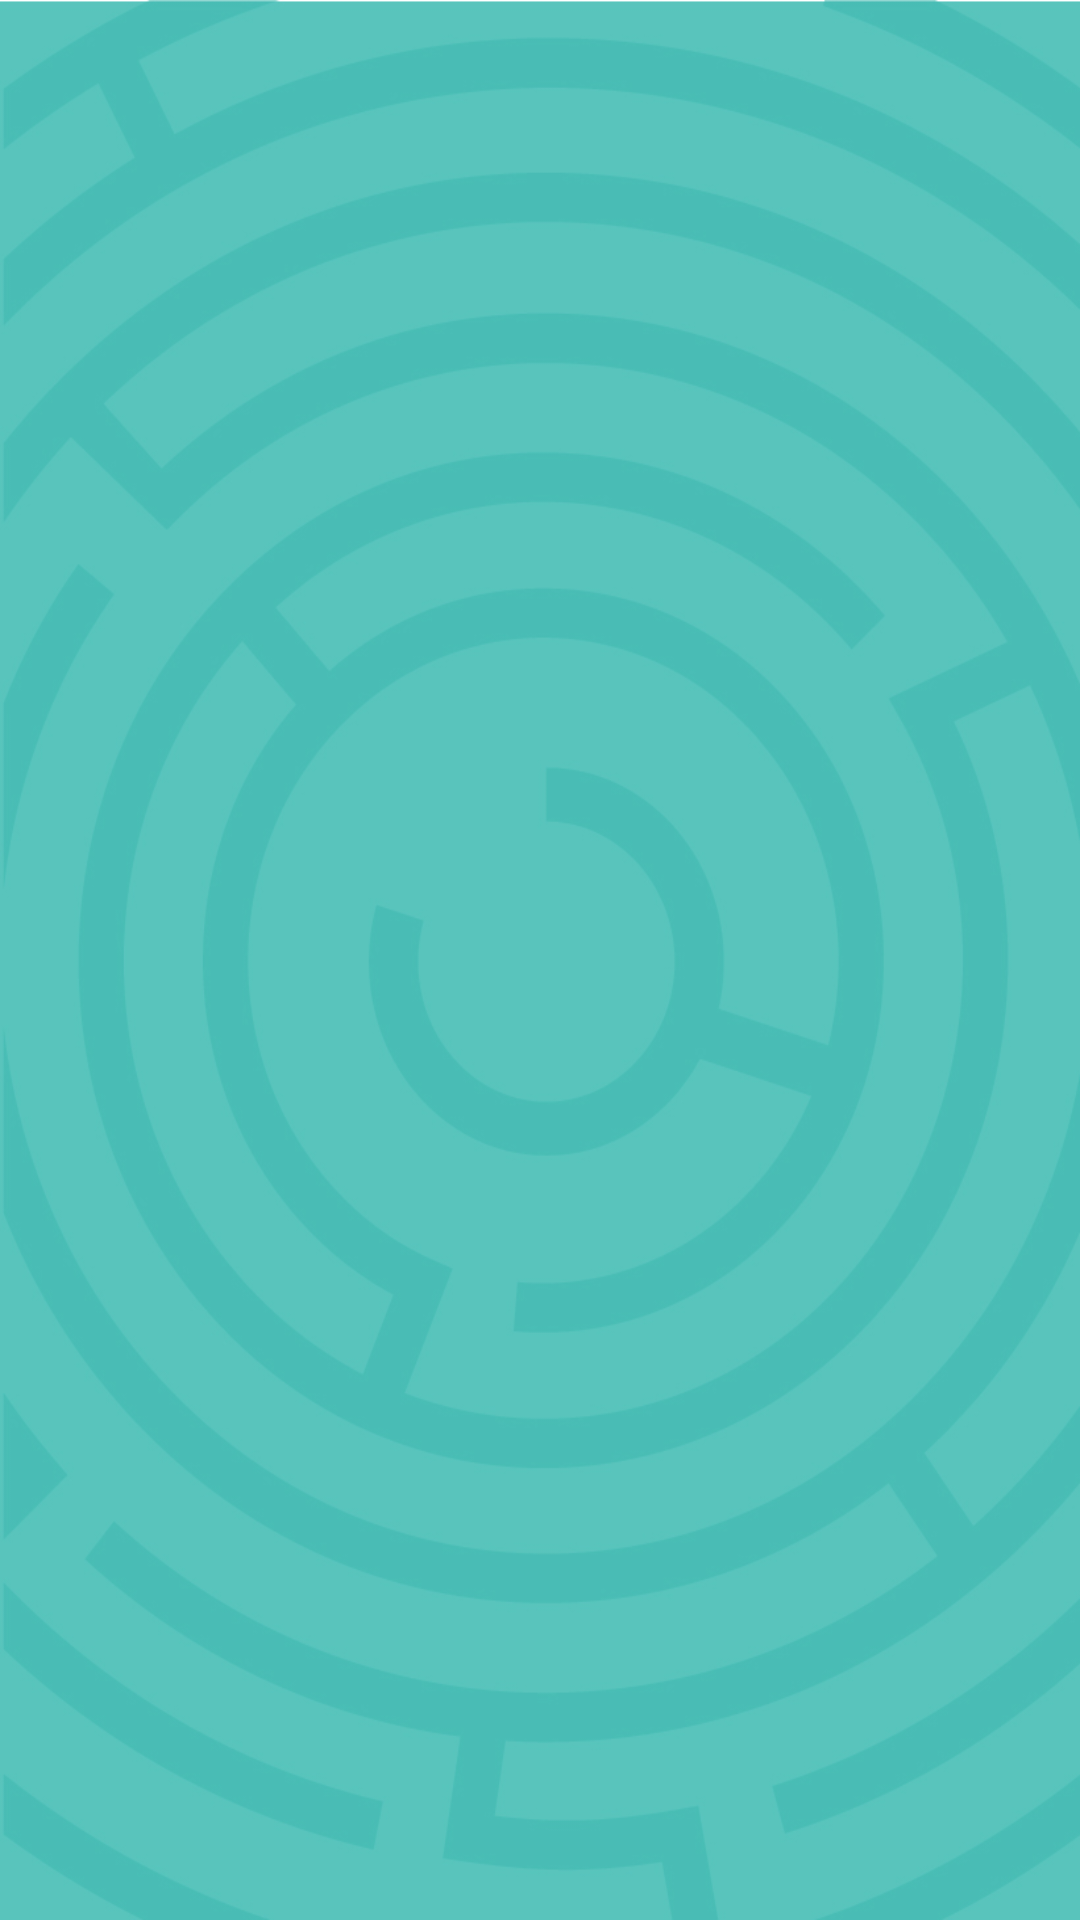

This screen was rendered from an Android layout file. Write that file and the resources it references.
<!-- AndroidManifest.xml: application theme AppTheme -->
<!-- res/layout/activity_djs.xml -->
<?xml version="1.0" encoding="utf-8"?>
<androidx.coordinatorlayout.widget.CoordinatorLayout
    xmlns:android="http://schemas.android.com/apk/res/android"
    xmlns:tools="http://schemas.android.com/tools"
    android:id="@+id/clDjsActivity"
    android:layout_width="match_parent"
    android:layout_height="match_parent"
    tools:context=".DjsActivity"
    android:background="@drawable/background_very_light_green">

    <include layout="@layout/reciclerview"/>

</androidx.coordinatorlayout.widget.CoordinatorLayout>
<!-- res/layout/reciclerview.xml (included above) -->
<?xml version="1.0" encoding="utf-8"?>
<androidx.constraintlayout.widget.ConstraintLayout
    xmlns:android="http://schemas.android.com/apk/res/android"
    android:layout_width="match_parent"
    android:layout_height="match_parent"
    xmlns:app="http://schemas.android.com/apk/res-auto"
    xmlns:tools="http://schemas.android.com/tools"
    app:layout_behavior="@string/appbar_scrolling_view_behavior">

    <androidx.recyclerview.widget.RecyclerView
        android:id="@+id/recyclerView"
        android:layout_width="match_parent"
        android:layout_height="match_parent"
        android:padding="4dp"
        tools:lisitem="@layout/tarjeta_dj"
        app:layout_constraintEnd_toEndOf="parent"
        app:layout_constraintStart_toStartOf="parent"
        app:layout_constraintBottom_toTopOf="parent"/>
</androidx.constraintlayout.widget.ConstraintLayout>
<!-- res/layout/tarjeta_dj.xml (included above) -->
<?xml version="1.0" encoding="utf-8"?>
<androidx.cardview.widget.CardView
    xmlns:android="http://schemas.android.com/apk/res/android"
    android:layout_width="match_parent"
    android:layout_height="wrap_content"
    xmlns:app="http://schemas.android.com/apk/res-auto"
    app:cardUseCompatPadding="true"
    app:cardCornerRadius="20dp"
    app:cardBackgroundColor="@color/color_LightGreen">
    <RelativeLayout
        android:id="@+id/tarjeta"
        android:layout_width="match_parent"
        android:layout_height="wrap_content"
        android:background="?attr/selectableItemBackgroundBorderless"
        android:focusable="true"
        android:clickable="true">
        <androidx.appcompat.widget.AppCompatImageView
            android:id="@+id/ivTarjeta"
            android:layout_width="80dp"
            android:layout_height="80dp"
            android:layout_margin="10dp"
            android:src="@drawable/ic_logoconfondoblanco"
            android:layout_alignParentStart="true"
            android:layout_alignParentLeft="true"
            android:layout_centerVertical="true"/>
        <androidx.appcompat.widget.AppCompatTextView
            android:id="@+id/tvTarjeta"
            android:layout_width="wrap_content"
            android:layout_height="wrap_content"
            android:hint="@string/nombre_artista_hint"
            android:textAppearance="?android:attr/textAppearanceLarge"
            android:layout_margin="20dp"
            android:textColor="@color/color_RollinWhite"
            android:textAllCaps="true"
            android:layout_centerVertical="true"
            android:layout_toRightOf="@+id/ivTarjeta"
            android:layout_toEndOf="@+id/ivTarjeta"/>
    </RelativeLayout>
</androidx.cardview.widget.CardView>
<!-- resources referenced by this layout -->
<resources>
  <color name="color_LightGreen">#09AC9F</color>
  <color name="color_RollinWhite">#FFFFFF</color>
  <!-- drawable background_very_light_green: jpg bitmap (drawable, 136554 bytes) -->
  <!-- drawable ic_logoconfondoblanco: vector/xml drawable (drawable, 81646 chars, omitted) -->
  <string name="nombre_artista_hint">Nombre Artista</string>
  <style name="AppTheme" parent="Theme.AppCompat.Light.DarkActionBar">
          
          <item name="colorPrimary">@color/colorPrimary</item>
          <item name="colorPrimaryDark">@color/colorPrimaryDark</item>
          <item name="colorAccent">@color/colorPrimaryDark</item>
      </style>
  <color name="colorPrimary">#048379</color>
  <color name="colorPrimaryDark">#0E5A5C</color>
</resources>
